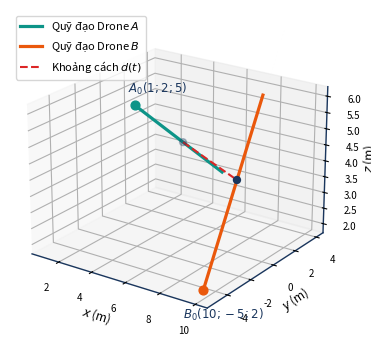
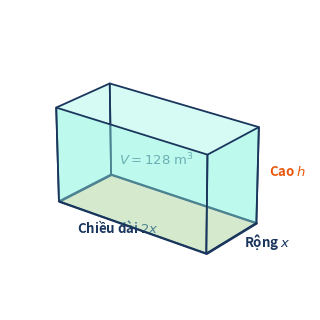
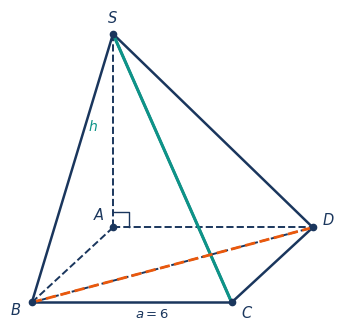
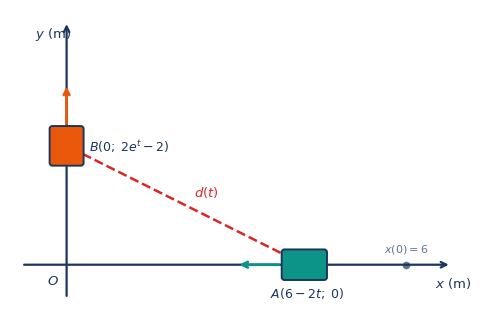
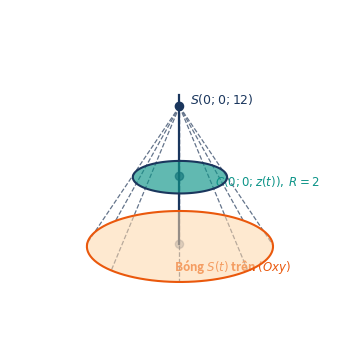
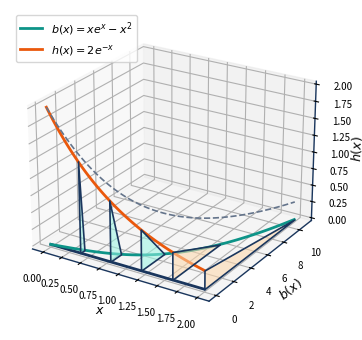
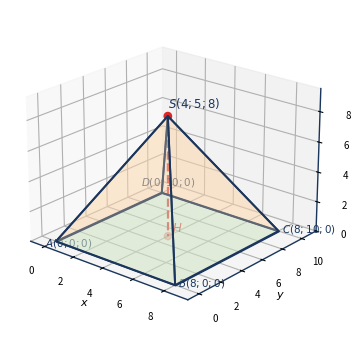
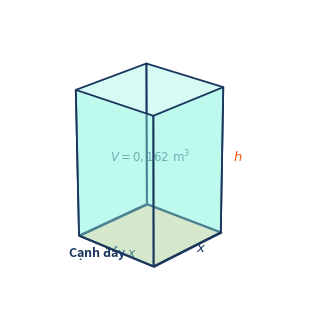
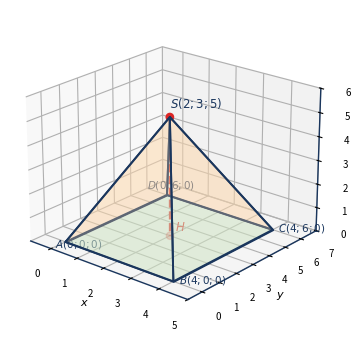

Reproduce these figures in Python, in order.
from pathlib import Path
import numpy as np
import matplotlib.pyplot as plt
import matplotlib.patches as patches
from mpl_toolkits.mplot3d.art3d import Poly3DCollection

plt.rcParams['font.family'] = 'sans-serif'
plt.rcParams['font.size'] = 10
plt.rcParams['axes.edgecolor'] = '#1A365D'
plt.rcParams['axes.linewidth'] = 1.0

NAVY = '#1A365D'
TEAL = '#0D9488'
TEAL_LIGHT = '#99F6E4'
ORANGE = '#EA580C'
ORANGE_LIGHT = '#FED7AA'
GRAY = '#64748B'
GRAY_LIGHT = '#E2E8F0'

# 1. Đề 6 - Phần II - Câu 4: Quỹ đạo 2 Drone trong Oxyz (Chỉ vẽ giả thiết A0, B0 và hướng bay, không lộ đáp số)
def plot_de6_p2_c4():
    fig = plt.figure(figsize=(5.4, 3.6), dpi=300)
    ax = fig.add_subplot(111, projection='3d')
    
    t = np.linspace(0, 2.0, 100)
    xA, yA, zA = 1 + 2*t, 2 + t, 5 - t
    xB, yB, zB = 10 - t, -5 + 4*t, 2 + 2*t
    
    ax.plot(xA, yA, zA, color=TEAL, lw=2.3, label=r'Quỹ đạo Drone $A$')
    ax.plot(xB, yB, zB, color=ORANGE, lw=2.3, label=r'Quỹ đạo Drone $B$')
    
    ax.scatter([1], [2], [5], color=TEAL, s=40)
    ax.text(0.4, 2.2, 5.3, r'$A_0(1;2;5)$', fontsize=8.5, color=NAVY, fontweight='bold')
    ax.scatter([10], [-5], [2], color=ORANGE, s=40)
    ax.text(9.2, -5.5, 1.1, r'$B_0(10;-5;2)$', fontsize=8.5, color=NAVY, fontweight='bold')
    
    # Generic distance segment at some t
    t0 = 1.1
    At = (1 + 2*t0, 2 + t0, 5 - t0)
    Bt = (10 - t0, -5 + 4*t0, 2 + 2*t0)
    ax.scatter([At[0], Bt[0]], [At[1], Bt[1]], [At[2], Bt[2]], color=NAVY, s=25)
    ax.plot([At[0], Bt[0]], [At[1], Bt[1]], [At[2], Bt[2]], color='#DC2626', lw=1.5, ls='--', label=r'Khoảng cách $d(t)$')
    
    ax.set_xlabel('$x$ (m)', fontsize=8.5, labelpad=-2)
    ax.set_ylabel('$y$ (m)', fontsize=8.5, labelpad=-2)
    ax.set_zlabel('$z$ (m)', fontsize=8.5, labelpad=-2)
    ax.tick_params(labelsize=7)
    ax.view_init(elev=22, azim=-55)
    ax.legend(loc='upper left', fontsize=8)
    plt.tight_layout()
    plt.savefig(r'd:\Tao_De\Lớp 12\On_Thi_THPTQG\Output\De 6\images\phan2_cau4_haidrone_3d.png', dpi=300, bbox_inches='tight')
    plt.close()

# 2. Đề 6 - Phần III - Câu 1: Bể chứa hình hộp chữ nhật không nắp (rộng x, dài 2x, cao h)
def plot_de6_p3_c1():
    fig = plt.figure(figsize=(5.0, 3.3), dpi=300)
    ax = fig.add_subplot(111, projection='3d')
    
    L, W, H = 8, 4, 4.2
    v = np.array([
        [0, 0, 0], [L, 0, 0], [L, W, 0], [0, W, 0],
        [0, 0, H], [L, 0, H], [L, W, H], [0, W, H]
    ])
    base = [[v[0], v[1], v[2], v[3]]]
    sides = [
        [v[0], v[1], v[5], v[4]],
        [v[1], v[2], v[6], v[5]],
        [v[2], v[3], v[7], v[6]],
        [v[3], v[0], v[4], v[7]]
    ]
    ax.add_collection3d(Poly3DCollection(base, facecolors=ORANGE_LIGHT, edgecolors=NAVY, linewidths=1.5, alpha=0.75))
    ax.add_collection3d(Poly3DCollection(sides, facecolors=TEAL_LIGHT, edgecolors=NAVY, linewidths=1.3, alpha=0.4))
    
    ax.text(L/2, -0.9, 0, r'Chiều dài $2x$', fontsize=9.5, color=NAVY, fontweight='bold', ha='center')
    ax.text(L+0.6, W/2, 0, r'Rộng $x$', fontsize=9.5, color=NAVY, fontweight='bold', va='center')
    ax.text(L+0.4, W+0.3, H/2, r'Cao $h$', fontsize=9.5, color=ORANGE, fontweight='bold')
    ax.text(L/2, W/2, H/2, r'$V = 128\mathrm{\ m}^3$', fontsize=9.5, color=NAVY, fontweight='bold', ha='center')
    
    ax.set_xlim(-1, 9.5)
    ax.set_ylim(-1, 5.5)
    ax.set_zlim(0, 5)
    ax.set_box_aspect([2, 1.1, 1])
    ax.axis('off')
    ax.view_init(elev=24, azim=-52)
    plt.tight_layout()
    plt.savefig(r'd:\Tao_De\Lớp 12\On_Thi_THPTQG\Output\De 6\images\phan3_cau1_bechua_3d.png', dpi=300, bbox_inches='tight')
    plt.close()

# 3. Đề 6 - Phần III - Câu 2: Hình chóp S.ABCD đáy hình vuông cạnh 6, SA vuông góc đáy
def plot_de6_p3_c2():
    fig, ax = plt.subplots(figsize=(4.6, 3.4), dpi=300)
    A = np.array([0.0, 0.0])
    D = np.array([3.2, 0.0])
    B = np.array([-1.3, -1.2])
    C = B + D - A
    S = np.array([0.0, 3.1])
    
    for p1, p2 in [(A, B), (A, D), (S, A), (B, D)]:
        ax.plot([p1[0], p2[0]], [p1[1], p2[1]], color=NAVY, lw=1.4, ls='--')
    for p1, p2 in [(S, B), (S, C), (S, D), (B, C), (C, D)]:
        ax.plot([p1[0], p2[0]], [p1[1], p2[1]], color=NAVY, lw=1.8)
        
    ax.plot([S[0], C[0]], [S[1], C[1]], color=TEAL, lw=2.2)
    ax.plot([B[0], D[0]], [B[1], D[1]], color=ORANGE, lw=2.0, ls='--')
    
    ra_size = 0.25
    ax.plot([0, ra_size, ra_size], [ra_size, ra_size, 0], color=NAVY, lw=1.0)
    
    pts = {'A': (A, (-0.32, 0.12)), 'B': (B, (-0.35, -0.2)), 'C': (C, (0.15, -0.25)),
           'D': (D, (0.15, 0.05)), 'S': (S, (-0.1, 0.18))}
    for name, (pt, offset) in pts.items():
        ax.plot(pt[0], pt[1], 'o', color=NAVY, markersize=4.5)
        ax.text(pt[0]+offset[0], pt[1]+offset[1], f'${name}$', fontsize=10.5, color=NAVY, fontweight='bold')
        
    ax.text(-0.4, 1.55, r'$h$', fontsize=10, color=TEAL, fontweight='bold')
    ax.text(0.35, -1.45, r'$a = 6$', fontsize=9.5, color=NAVY)
    
    ax.set_aspect('equal')
    ax.axis('off')
    plt.tight_layout()
    plt.savefig(r'd:\Tao_De\Lớp 12\On_Thi_THPTQG\Output\De 6\images\phan3_cau2_hinhchop.png', dpi=300, bbox_inches='tight')
    plt.close()

# 4. Đề 6 - Phần III - Câu 3: Hai robot trên trục Ox, Oy
def plot_de6_p3_c3():
    fig, ax = plt.subplots(figsize=(5.0, 3.3), dpi=300)
    ax.grid(True, linestyle=':', color=GRAY_LIGHT)
    
    ax.annotate('', xy=(6.8, 0), xytext=(-0.8, 0), arrowprops=dict(arrowstyle='->', color=NAVY, lw=1.6))
    ax.annotate('', xy=(0, 4.3), xytext=(0, -0.6), arrowprops=dict(arrowstyle='->', color=NAVY, lw=1.6))
    ax.text(6.5, -0.42, r'$x\mathrm{\ (m)}$', fontsize=9.5, color=NAVY, fontweight='bold')
    ax.text(-0.55, 4.0, r'$y\mathrm{\ (m)}$', fontsize=9.5, color=NAVY, fontweight='bold')
    ax.text(-0.35, -0.35, r'$O$', fontsize=9.5, color=NAVY, fontweight='bold')
    
    xA, yB = 4.2, 2.1
    ax.plot(6, 0, 'o', color=GRAY, markersize=4.5)
    ax.text(5.6, 0.22, r'$x(0)=6$', fontsize=8, color=GRAY)
    
    rectA = patches.FancyBboxPatch((xA-0.35, -0.22), 0.7, 0.44, boxstyle='round,pad=0.05', facecolor=TEAL, edgecolor=NAVY, lw=1.4, zorder=4)
    ax.add_patch(rectA)
    ax.annotate('', xy=(xA-1.2, 0), xytext=(xA-0.4, 0), arrowprops=dict(arrowstyle='->', color=TEAL, lw=2))
    ax.text(xA-0.6, -0.58, r'$A(6-2t;\; 0)$', fontsize=9, color=NAVY, fontweight='bold')
    
    rectB = patches.FancyBboxPatch((-0.25, yB-0.3), 0.5, 0.6, boxstyle='round,pad=0.05', facecolor=ORANGE, edgecolor=NAVY, lw=1.4, zorder=4)
    ax.add_patch(rectB)
    ax.annotate('', xy=(0, yB+1.1), xytext=(0, yB+0.35), arrowprops=dict(arrowstyle='->', color=ORANGE, lw=2))
    ax.text(0.4, yB-0.1, r'$B(0;\; 2e^t-2)$', fontsize=9, color=NAVY, fontweight='bold')
    
    ax.plot([xA, 0], [0, yB], color='#DC2626', lw=1.8, ls='--', zorder=3)
    ax.text(xA/2 + 0.15, yB/2 + 0.15, r'$d(t)$', fontsize=9.5, color='#DC2626', fontweight='bold')
    
    ax.set_xlim(-1.0, 7.1)
    ax.set_ylim(-0.8, 4.5)
    ax.set_aspect('equal')
    ax.axis('off')
    plt.tight_layout()
    plt.savefig(r'd:\Tao_De\Lớp 12\On_Thi_THPTQG\Output\De 6\images\phan3_cau3_hairobot_oxy.png', dpi=300, bbox_inches='tight')
    plt.close()

# 5. Đề 6 - Phần III - Câu 4: Nguồn sáng S(0,0,12) chiếu bóng đĩa tròn xuống mặt đất Oxy
def plot_de6_p3_c4():
    fig = plt.figure(figsize=(5.0, 3.6), dpi=300)
    ax = fig.add_subplot(111, projection='3d')
    
    theta = np.linspace(0, 2*np.pi, 100)
    x_disk, y_disk = 2 * np.cos(theta), 2 * np.sin(theta)
    z_disk = np.full_like(theta, 6.0)
    
    x_sh, y_sh = 4 * np.cos(theta), 4 * np.sin(theta)
    z_sh = np.zeros_like(theta)
    
    verts_disk = [list(zip(x_disk, y_disk, z_disk))]
    verts_sh = [list(zip(x_sh, y_sh, z_sh))]
    ax.add_collection3d(Poly3DCollection(verts_disk, facecolors=TEAL, edgecolors=NAVY, linewidths=1.5, alpha=0.65))
    ax.add_collection3d(Poly3DCollection(verts_sh, facecolors=ORANGE_LIGHT, edgecolors=ORANGE, linewidths=1.5, alpha=0.55))
    
    for ang in np.linspace(0, 2*np.pi, 8, endpoint=False):
        ax.plot([0, 4*np.cos(ang)], [0, 4*np.sin(ang)], [12, 0], color=GRAY, lw=0.9, ls='--')
        
    ax.plot([0, 0], [0, 0], [0, 13], color=NAVY, lw=1.6)
    ax.scatter([0, 0, 0], [0, 0, 0], [12, 6, 0], color=NAVY, s=35, zorder=5)
    
    ax.text(0.3, 0.3, 12.2, r'$S(0;0;12)$', fontsize=9, color=NAVY, fontweight='bold')
    ax.text(2.1, 0, 6.2, r'$C(0;0;z(t)),\; R=2$', fontsize=8.5, color=TEAL, fontweight='bold')
    ax.text(2.2, -2.5, 0.3, r'Bóng $S(t)$ trên $(Oxy)$', fontsize=8.5, color=ORANGE, fontweight='bold')
    
    ax.set_xlim(-4.5, 4.5)
    ax.set_ylim(-4.5, 4.5)
    ax.set_zlim(0, 13)
    ax.view_init(elev=20, azim=-45)
    ax.axis('off')
    plt.tight_layout()
    plt.savefig(r'd:\Tao_De\Lớp 12\On_Thi_THPTQG\Output\De 6\images\phan3_cau4_nonanhsang.png', dpi=300, bbox_inches='tight')
    plt.close()

# 6. Đề 6 - Phần III - Câu 6: Thiết diện tam giác vuông từ x=0 đến x=2
def plot_de6_p3_c6():
    fig = plt.figure(figsize=(5.4, 3.5), dpi=300)
    ax = fig.add_subplot(111, projection='3d')
    
    x_vals = np.linspace(0, 2, 100)
    b_vals = x_vals * np.exp(x_vals) - x_vals**2
    h_vals = 2 * np.exp(-x_vals)
    
    ax.plot(x_vals, np.zeros_like(x_vals), np.zeros_like(x_vals), color=NAVY, lw=2)
    ax.plot(x_vals, b_vals, np.zeros_like(x_vals), color=TEAL, lw=2, label=r'$b(x) = xe^x - x^2$')
    ax.plot(x_vals, np.zeros_like(x_vals), h_vals, color=ORANGE, lw=2, label=r'$h(x) = 2e^{-x}$')
    ax.plot(x_vals, b_vals, h_vals, color=GRAY, lw=1.2, ls='--')
    
    for xv in [0.4, 0.8, 1.2, 1.6, 2.0]:
        bv = xv * np.exp(xv) - xv**2
        hv = 2 * np.exp(-xv)
        tri = [[[xv, 0, 0], [xv, bv, 0], [xv, 0, hv]]]
        col = TEAL_LIGHT if xv < 1.5 else ORANGE_LIGHT
        ax.add_collection3d(Poly3DCollection(tri, facecolors=col, edgecolors=NAVY, linewidths=1.2, alpha=0.55))
        
    ax.set_xlabel(r'$x$', fontsize=9, labelpad=-2)
    ax.set_ylabel(r'$b(x)$', fontsize=9, labelpad=-2)
    ax.set_zlabel(r'$h(x)$', fontsize=9, labelpad=-2)
    ax.tick_params(labelsize=7)
    ax.view_init(elev=24, azim=-58)
    ax.legend(loc='upper left', fontsize=8)
    plt.tight_layout()
    plt.savefig(r'd:\Tao_De\Lớp 12\On_Thi_THPTQG\Output\De 6\images\phan3_cau6_thietdien_3d.png', dpi=300, bbox_inches='tight')
    plt.close()

# 7. Đề 4 - Phần II - Câu 4: Mái che sân tennis hình chóp S.ABCD trong Oxyz (Không lộ tọa độ H)
def plot_de4_p2_c4():
    fig = plt.figure(figsize=(5.2, 3.5), dpi=300)
    ax = fig.add_subplot(111, projection='3d')
    
    A, B, C, D = np.array([0, 0, 0]), np.array([8, 0, 0]), np.array([8, 10, 0]), np.array([0, 10, 0])
    S, H = np.array([4, 5, 8]), np.array([4, 5, 0])
    
    base = [[A, B, C, D]]
    ax.add_collection3d(Poly3DCollection(base, facecolors=TEAL_LIGHT, edgecolors=NAVY, linewidths=1.3, alpha=0.35))
    
    faces = [[S, A, B], [S, B, C], [S, C, D], [S, D, A]]
    ax.add_collection3d(Poly3DCollection(faces, facecolors=ORANGE_LIGHT, edgecolors=NAVY, linewidths=1.4, alpha=0.3))
    
    ax.plot([S[0], H[0]], [S[1], H[1]], [S[2], H[2]], color='#DC2626', lw=1.6, ls='--')
    ax.scatter([S[0], H[0]], [S[1], H[1]], [S[2], H[2]], color='#DC2626', s=28)
    
    ax.text(4, 5, 8.5, r'$S(4;5;8)$', fontsize=8.5, color=NAVY, fontweight='bold')
    ax.text(4.3, 5, 0.4, r'$H$', fontsize=8.5, color='#DC2626', fontweight='bold')
    ax.text(0, -1, 0, r'$A(0;0;0)$', fontsize=7.5, color=NAVY)
    ax.text(8.2, 0, 0, r'$B(8;0;0)$', fontsize=7.5, color=NAVY)
    ax.text(8.2, 10, 0, r'$C(8;10;0)$', fontsize=7.5, color=NAVY)
    ax.text(-1.5, 10, 0, r'$D(0;10;0)$', fontsize=7.5, color=NAVY)
    
    ax.set_xlim(-1, 9.5)
    ax.set_ylim(-1, 11.5)
    ax.set_zlim(0, 9.5)
    ax.set_xlabel('$x$', fontsize=8, labelpad=-2)
    ax.set_ylabel('$y$', fontsize=8, labelpad=-2)
    ax.set_zlabel('$z$', fontsize=8, labelpad=-2)
    ax.tick_params(labelsize=7)
    ax.view_init(elev=22, azim=-50)
    plt.tight_layout()
    plt.savefig(r'd:\Tao_De\Lớp 12\On_Thi_THPTQG\Output\De 4\images\phan2_cau4_maiche_oxyz.png', dpi=300, bbox_inches='tight')
    plt.close()

# 8. Đề 4 - Phần III - Câu 1: Thùng đựng rác không nắp đáy vuông cạnh x, cao h
def plot_de4_p3_c1():
    fig = plt.figure(figsize=(4.6, 3.2), dpi=300)
    ax = fig.add_subplot(111, projection='3d')
    
    W, H = 4, 4.5
    v = np.array([
        [0, 0, 0], [W, 0, 0], [W, W, 0], [0, W, 0],
        [0, 0, H], [W, 0, H], [W, W, H], [0, W, H]
    ])
    base = [[v[0], v[1], v[2], v[3]]]
    sides = [
        [v[0], v[1], v[5], v[4]],
        [v[1], v[2], v[6], v[5]],
        [v[2], v[3], v[7], v[6]],
        [v[3], v[0], v[4], v[7]]
    ]
    ax.add_collection3d(Poly3DCollection(base, facecolors=ORANGE_LIGHT, edgecolors=NAVY, linewidths=1.5, alpha=0.8))
    ax.add_collection3d(Poly3DCollection(sides, facecolors=TEAL_LIGHT, edgecolors=NAVY, linewidths=1.3, alpha=0.4))
    
    ax.text(W/2, -0.7, 0, r'Cạnh đáy $x$', fontsize=9, color=NAVY, fontweight='bold', ha='center')
    ax.text(W+0.4, W/2, 0, r'$x$', fontsize=9.5, color=NAVY, fontweight='bold')
    ax.text(W+0.3, W+0.3, H/2, r'$h$', fontsize=9.5, color=ORANGE, fontweight='bold')
    ax.text(W/2, W/2, H/2, r'$V = 0,162\mathrm{\ m}^3$', fontsize=8.5, color=NAVY, fontweight='bold', ha='center')
    
    ax.set_xlim(-1, 5.5)
    ax.set_ylim(-1, 5.5)
    ax.set_zlim(0, 5.2)
    ax.set_box_aspect([1, 1, 1.1])
    ax.axis('off')
    ax.view_init(elev=23, azim=-48)
    plt.tight_layout()
    plt.savefig(r'd:\Tao_De\Lớp 12\On_Thi_THPTQG\Output\De 4\images\phan3_cau1_thungrac_3d.png', dpi=300, bbox_inches='tight')
    plt.close()

# 9. Đề 5 - Phần II - Câu 4: Mái vòm nhà thi đấu hình chóp S.ABCD trong Oxyz (Không lộ tọa độ H)
def plot_de5_p2_c4():
    fig = plt.figure(figsize=(5.2, 3.5), dpi=300)
    ax = fig.add_subplot(111, projection='3d')
    
    A, B, C, D = np.array([0, 0, 0]), np.array([4, 0, 0]), np.array([4, 6, 0]), np.array([0, 6, 0])
    S, H = np.array([2, 3, 5]), np.array([2, 3, 0])
    
    base = [[A, B, C, D]]
    ax.add_collection3d(Poly3DCollection(base, facecolors=TEAL_LIGHT, edgecolors=NAVY, linewidths=1.3, alpha=0.35))
    
    faces = [[S, A, B], [S, B, C], [S, C, D], [S, D, A]]
    ax.add_collection3d(Poly3DCollection(faces, facecolors=ORANGE_LIGHT, edgecolors=NAVY, linewidths=1.4, alpha=0.3))
    
    ax.plot([S[0], H[0]], [S[1], H[1]], [S[2], H[2]], color='#DC2626', lw=1.6, ls='--')
    ax.scatter([S[0], H[0]], [S[1], H[1]], [S[2], H[2]], color='#DC2626', s=28)
    
    ax.text(2, 3, 5.4, r'$S(2;3;5)$', fontsize=8.5, color=NAVY, fontweight='bold')
    ax.text(2.2, 3, 0.3, r'$H$', fontsize=8.5, color='#DC2626', fontweight='bold')
    ax.text(0, -0.6, 0, r'$A(0;0;0)$', fontsize=7.5, color=NAVY)
    ax.text(4.2, 0, 0, r'$B(4;0;0)$', fontsize=7.5, color=NAVY)
    ax.text(4.2, 6, 0, r'$C(4;6;0)$', fontsize=7.5, color=NAVY)
    ax.text(-0.8, 6, 0, r'$D(0;6;0)$', fontsize=7.5, color=NAVY)
    
    ax.set_xlim(-0.8, 5.0)
    ax.set_ylim(-0.8, 7.0)
    ax.set_zlim(0, 6.0)
    ax.set_xlabel('$x$', fontsize=8, labelpad=-2)
    ax.set_ylabel('$y$', fontsize=8, labelpad=-2)
    ax.set_zlabel('$z$', fontsize=8, labelpad=-2)
    ax.tick_params(labelsize=7)
    ax.view_init(elev=22, azim=-50)
    plt.tight_layout()
    plt.savefig(r'd:\Tao_De\Lớp 12\On_Thi_THPTQG\Output\De 5\images\phan2_cau4_maivom_oxyz.png', dpi=300, bbox_inches='tight')
    plt.close()

if __name__ == '__main__':
    plot_de6_p2_c4()
    plot_de6_p3_c1()
    plot_de6_p3_c2()
    plot_de6_p3_c3()
    plot_de6_p3_c4()
    plot_de6_p3_c6()
    plot_de4_p2_c4()
    plot_de4_p3_c1()
    plot_de5_p2_c4()
    print("Refined plots generated without leaking any answers!")
